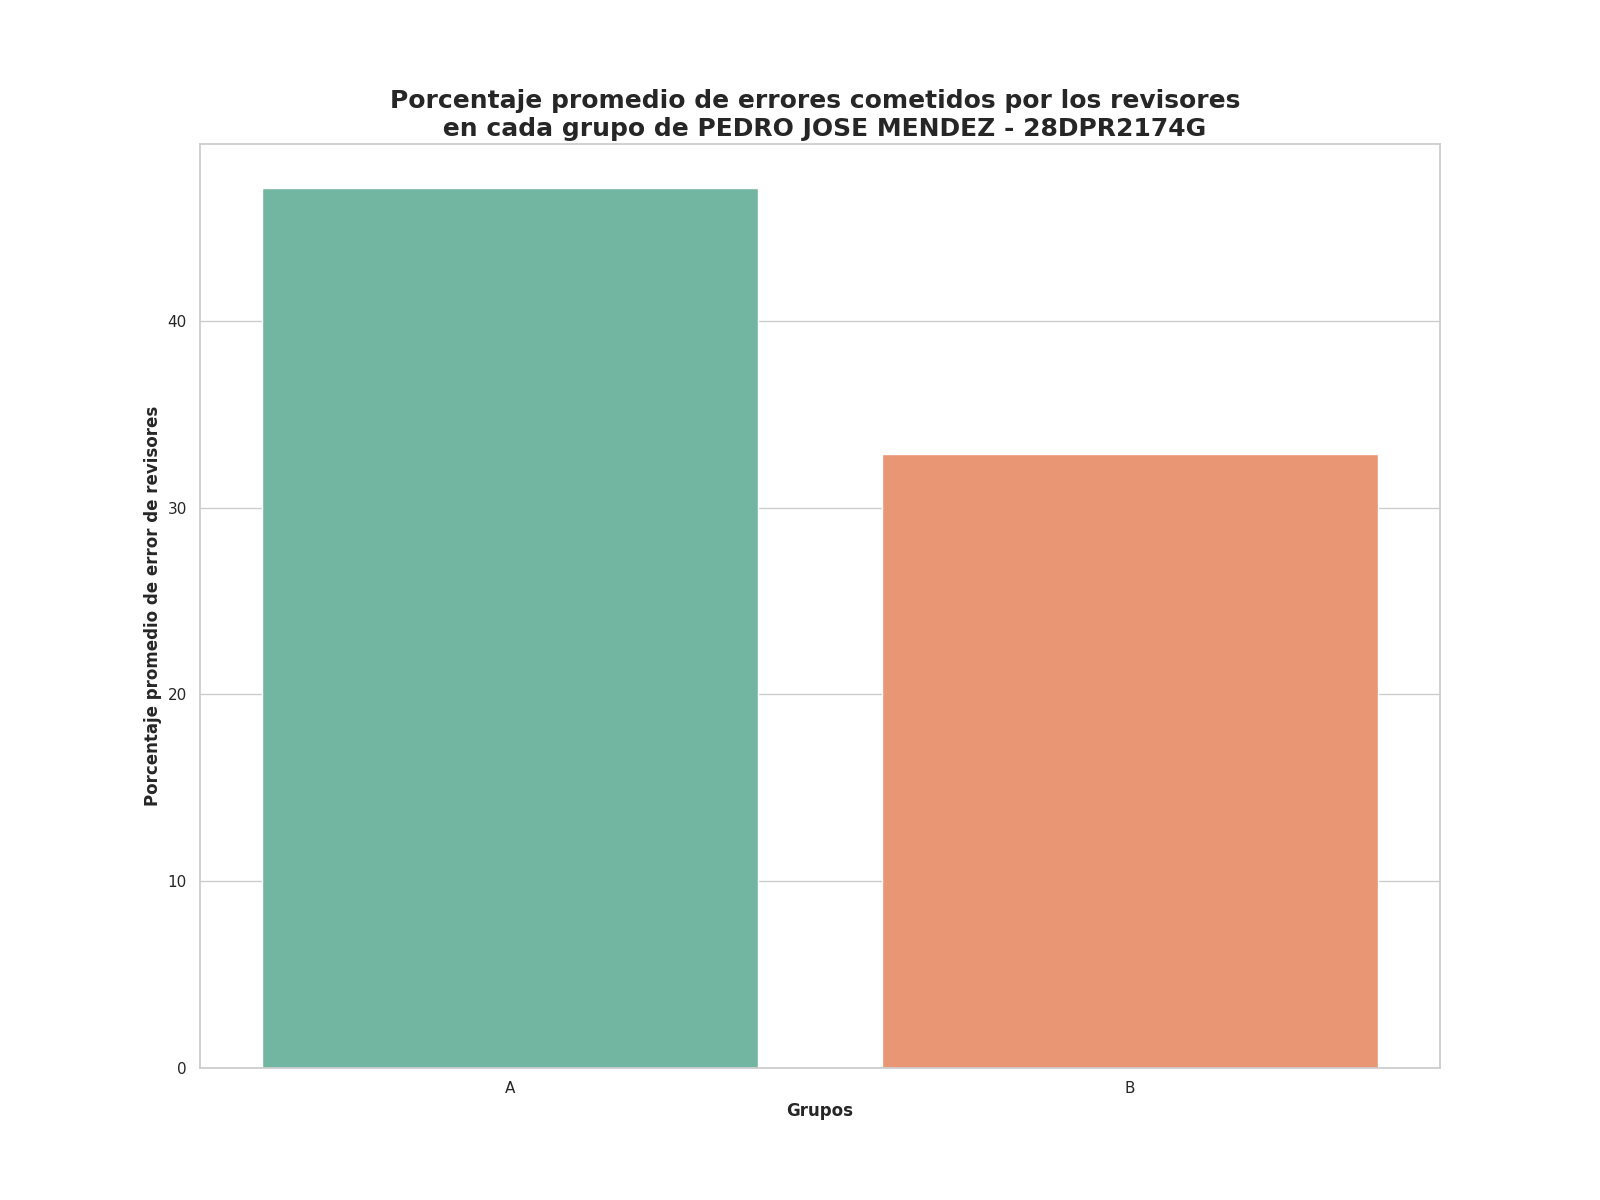

The data file committed next to this chart (first rows):
Grupo, Porcentaje promedio de errores
A, 47.11
B, 32.85
